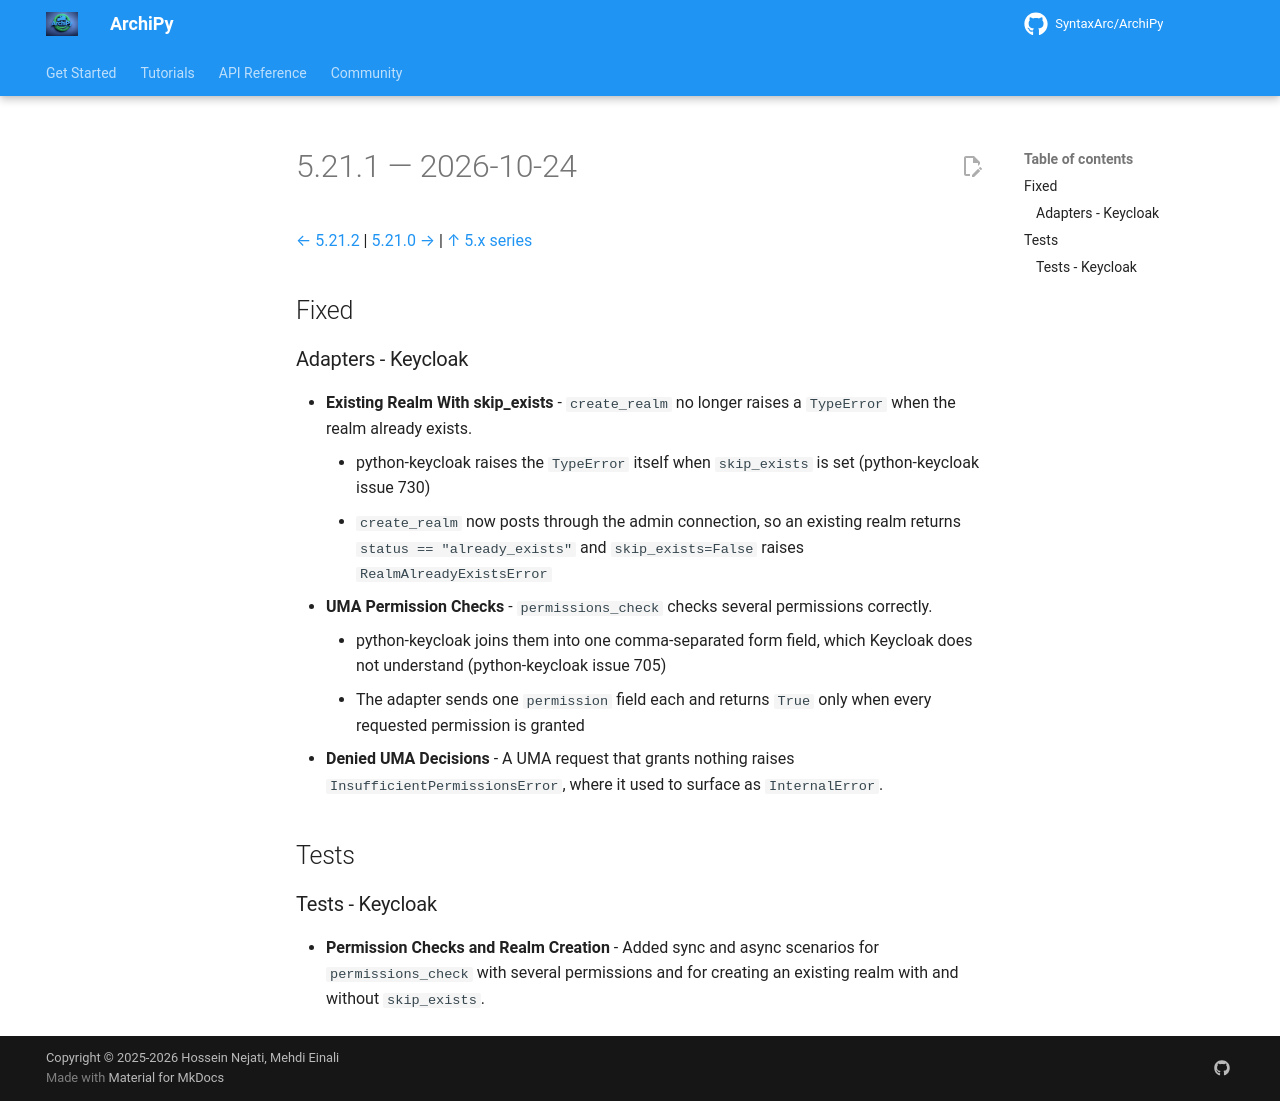

repository: SyntaxArc/ArchiPy · page: community/changelog/5/5.21.1/index.html · generator: mkdocs

---
title: "Changelog 5.21.1"
description: "Release notes for ArchiPy 5.21.1"
---

# 5.21.1 — 2026-10-24

[← 5.21.2](5.21.2.md) | [5.21.0 →](5.21.0.md) | [↑ 5.x series](index.md)

## Fixed

### Adapters - Keycloak

- **Existing Realm With skip_exists** - `create_realm` no longer raises a `TypeError` when the realm already exists.
    - python-keycloak raises the `TypeError` itself when `skip_exists` is set (python-keycloak issue 730)
    - `create_realm` now posts through the admin connection, so an existing realm returns `status == "already_exists"` and `skip_exists=False` raises `RealmAlreadyExistsError`
- **UMA Permission Checks** - `permissions_check` checks several permissions correctly.
    - python-keycloak joins them into one comma-separated form field, which Keycloak does not understand (python-keycloak issue 705)
    - The adapter sends one `permission` field each and returns `True` only when every requested permission is granted
- **Denied UMA Decisions** - A UMA request that grants nothing raises `InsufficientPermissionsError`, where it used to surface as `InternalError`.

## Tests

### Tests - Keycloak

- **Permission Checks and Realm Creation** - Added sync and async scenarios for `permissions_check` with several permissions and for creating an existing realm with and without `skip_exists`.
